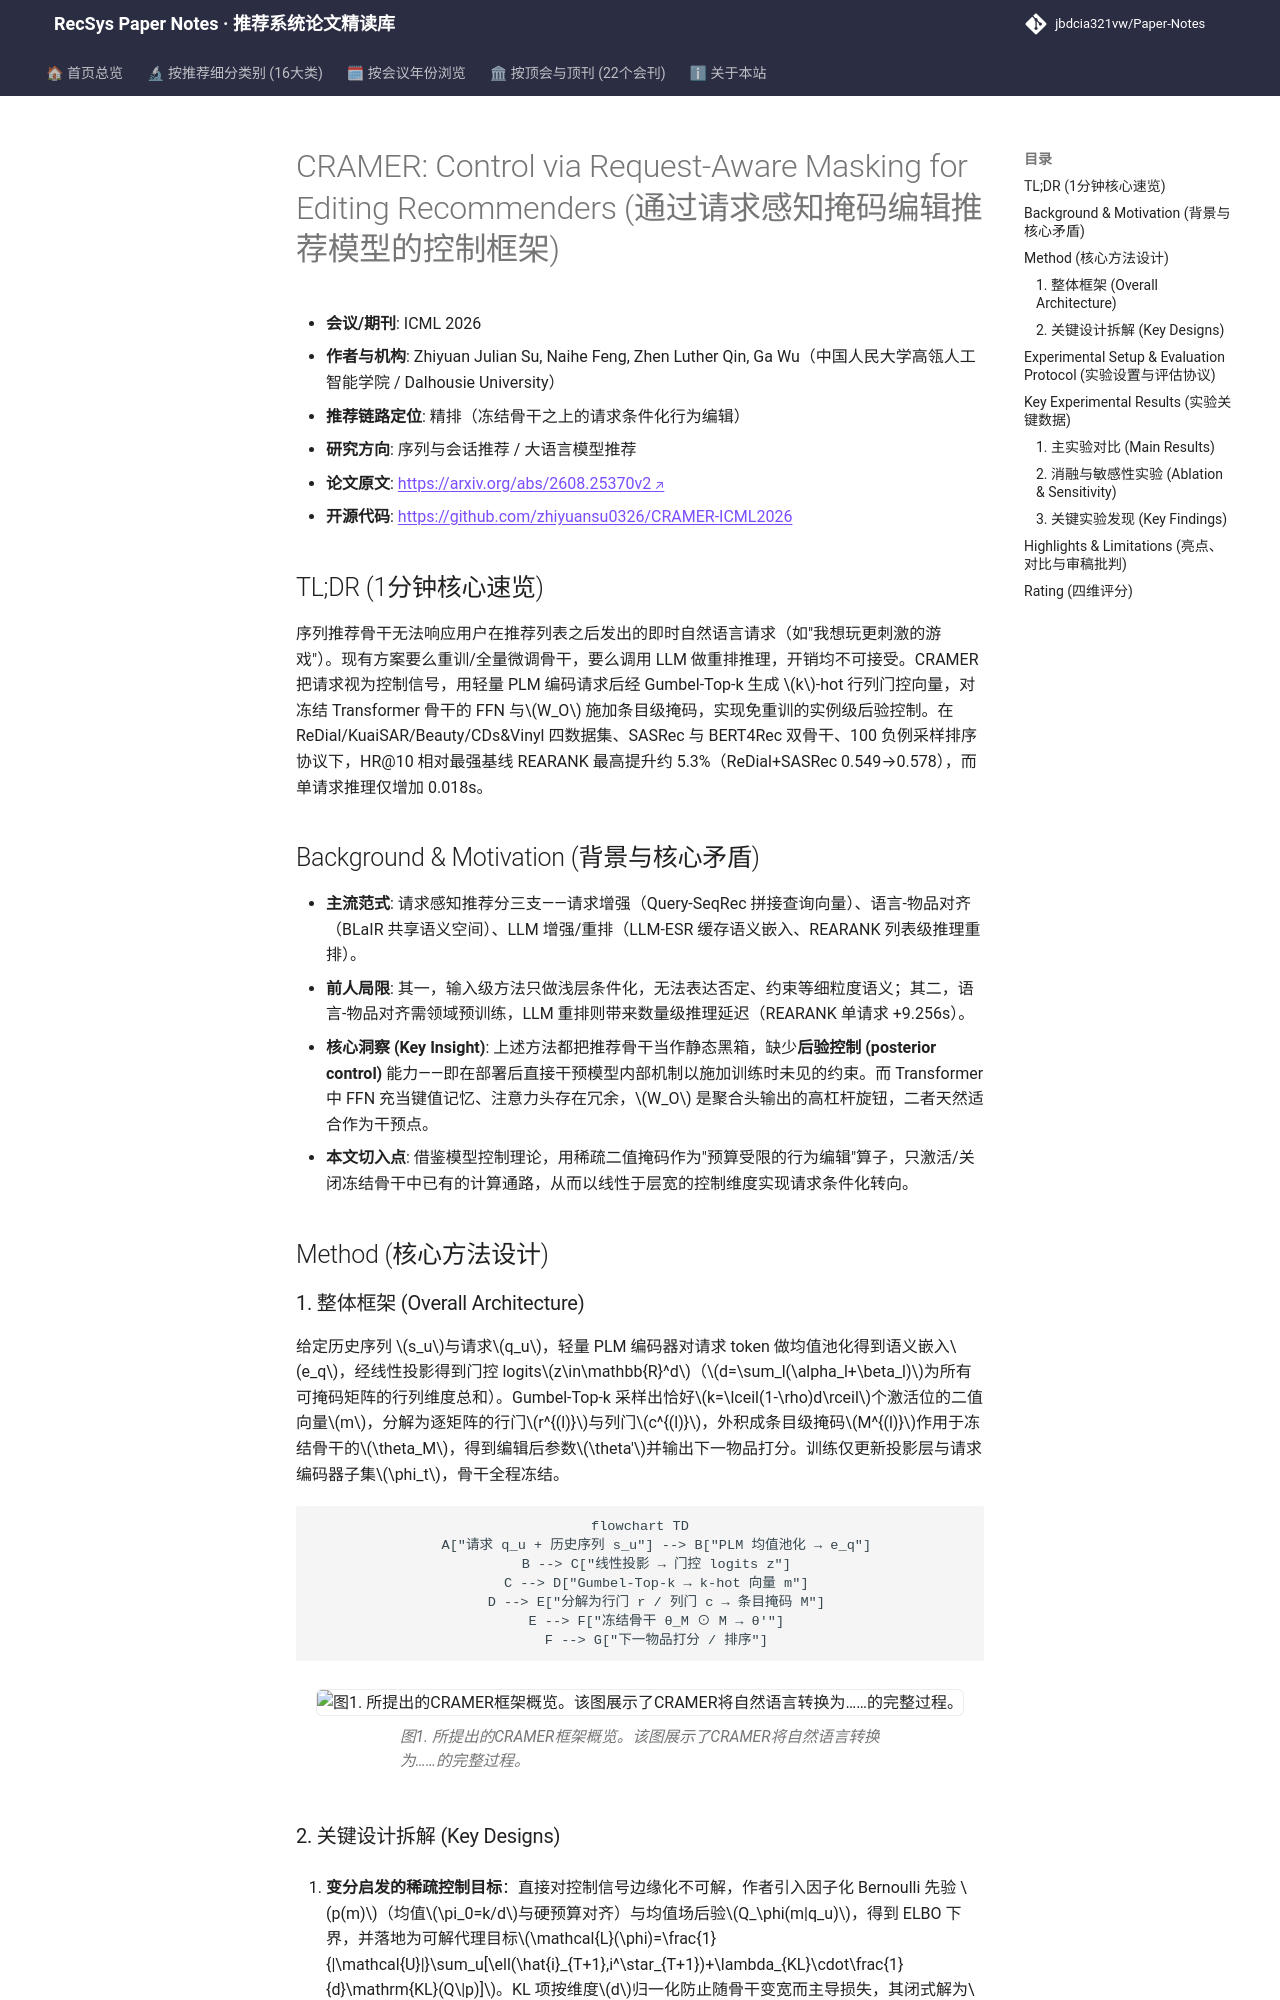

repository: jbdcia321vw/Paper-Notes · page: venues/ICLR_NeurIPS_ICML/2026/sequential_rec/cramer_control_via_request_aware_masking_for_editing_recommenders/index.html · generator: mkdocs

---
title: "CRAMER: Control via Request-Aware Masking for Editing Recommenders"
description: "[ICML 2026][序列与会话推荐] 将自然语言请求编码为稀疏行列门控掩码，对冻结序列推荐骨干做后验行为编辑，采样100负例排序下全面超越四类请求感知基线且推理仅增0.018s。"
tags:
  - ICML
  - 序列与会话推荐
  - 精排
  - 参数掩码控制
  - 请求感知推荐
date: 2026-11-13
venue: ICLR_NeurIPS_ICML
year: 2026
paper_url: "https://arxiv.org/abs/2608.25370"
code_url: "https://github.com/zhiyuansu0326/CRAMER-ICML2026"
categories:
  - sequential_rec
  - llm_rec
---

# CRAMER: Control via Request-Aware Masking for Editing Recommenders (通过请求感知掩码编辑推荐模型的控制框架)

- **会议/期刊**: ICML 2026
- **作者与机构**: Zhiyuan Julian Su, Naihe Feng, Zhen Luther Qin, Ga Wu（中国人民大学高瓴人工智能学院 / Dalhousie University）
- **推荐链路定位**: 精排（冻结骨干之上的请求条件化行为编辑）
- **研究方向**: 序列与会话推荐 / 大语言模型推荐
- **论文原文**: [https://arxiv.org/abs/2608.25370v2](https://arxiv.org/abs/2608.25370v2)
- **开源代码**: [https://github.com/zhiyuansu0326/CRAMER-ICML2026](https://github.com/zhiyuansu0326/CRAMER-ICML2026)

## TL;DR (1分钟核心速览)

序列推荐骨干无法响应用户在推荐列表之后发出的即时自然语言请求（如"我想玩更刺激的游戏"）。现有方案要么重训/全量微调骨干，要么调用 LLM 做重排推理，开销均不可接受。CRAMER 把请求视为控制信号，用轻量 PLM 编码请求后经 Gumbel-Top-k 生成 $k$-hot 行列门控向量，对冻结 Transformer 骨干的 FFN 与$W_O$ 施加条目级掩码，实现免重训的实例级后验控制。在 ReDial/KuaiSAR/Beauty/CDs&Vinyl 四数据集、SASRec 与 BERT4Rec 双骨干、100 负例采样排序协议下，HR@10 相对最强基线 REARANK 最高提升约 5.3%（ReDial+SASRec 0.549→0.578），而单请求推理仅增加 0.018s。

## Background & Motivation (背景与核心矛盾)

- **主流范式**: 请求感知推荐分三支——请求增强（Query-SeqRec 拼接查询向量）、语言-物品对齐（BLaIR 共享语义空间）、LLM 增强/重排（LLM-ESR 缓存语义嵌入、REARANK 列表级推理重排）。
- **前人局限**: 其一，输入级方法只做浅层条件化，无法表达否定、约束等细粒度语义；其二，语言-物品对齐需领域预训练，LLM 重排则带来数量级推理延迟（REARANK 单请求 +9.256s）。
- **核心洞察 (Key Insight)**: 上述方法都把推荐骨干当作静态黑箱，缺少**后验控制 (posterior control)** 能力——即在部署后直接干预模型内部机制以施加训练时未见的约束。而 Transformer 中 FFN 充当键值记忆、注意力头存在冗余，$W_O$ 是聚合头输出的高杠杆旋钮，二者天然适合作为干预点。
- **本文切入点**: 借鉴模型控制理论，用稀疏二值掩码作为"预算受限的行为编辑"算子，只激活/关闭冻结骨干中已有的计算通路，从而以线性于层宽的控制维度实现请求条件化转向。

## Method (核心方法设计)

### 1. 整体框架 (Overall Architecture)

给定历史序列 $s_u$与请求$q_u$，轻量 PLM 编码器对请求 token 做均值池化得到语义嵌入$e_q$，经线性投影得到门控 logits$z\in\mathbb{R}^d$（$d=\sum_l(\alpha_l+\beta_l)$为所有可掩码矩阵的行列维度总和）。Gumbel-Top-k 采样出恰好$k=\lceil(1-\rho)d\rceil$个激活位的二值向量$m$，分解为逐矩阵的行门$r^{(l)}$与列门$c^{(l)}$，外积成条目级掩码$M^{(l)}$作用于冻结骨干的$\theta_M$，得到编辑后参数$\theta'$并输出下一物品打分。训练仅更新投影层与请求编码器子集$\phi_t$，骨干全程冻结。

```mermaid
flowchart TD
    A["请求 q_u + 历史序列 s_u"] --> B["PLM 均值池化 → e_q"]
    B --> C["线性投影 → 门控 logits z"]
    C --> D["Gumbel-Top-k → k-hot 向量 m"]
    D --> E["分解为行门 r / 列门 c → 条目掩码 M"]
    E --> F["冻结骨干 θ_M ⊙ M → θ'"]
    F --> G["下一物品打分 / 排序"]
```

<figure class="paper-figure" markdown="span">
  ![图1. 所提出的CRAMER框架概览。该图展示了CRAMER将自然语言转换为……的完整过程。](../../../../assets/papers/2608.25370v2/figure_1.png)<figcaption>图1. 所提出的CRAMER框架概览。该图展示了CRAMER将自然语言转换为……的完整过程。</figcaption>
</figure>
